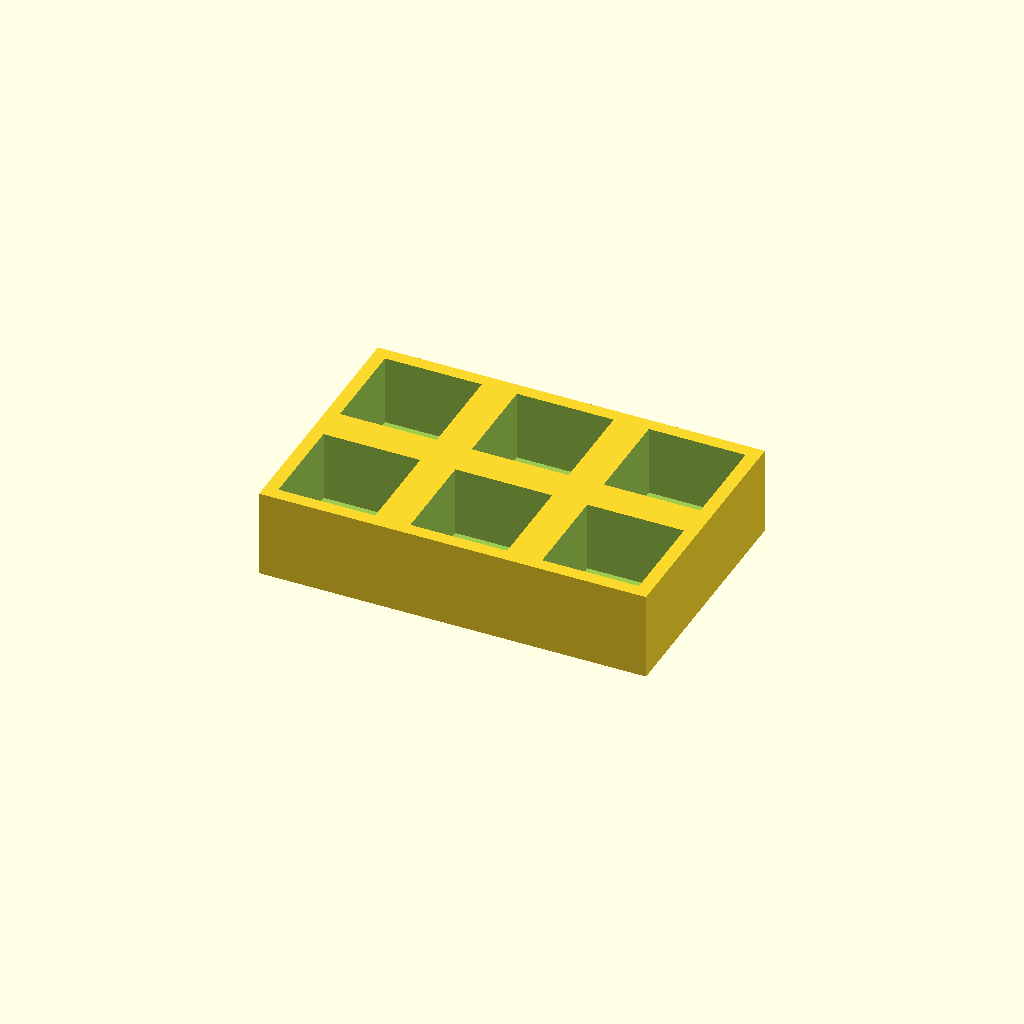
Cell 1: rendered with the file's own defaults.
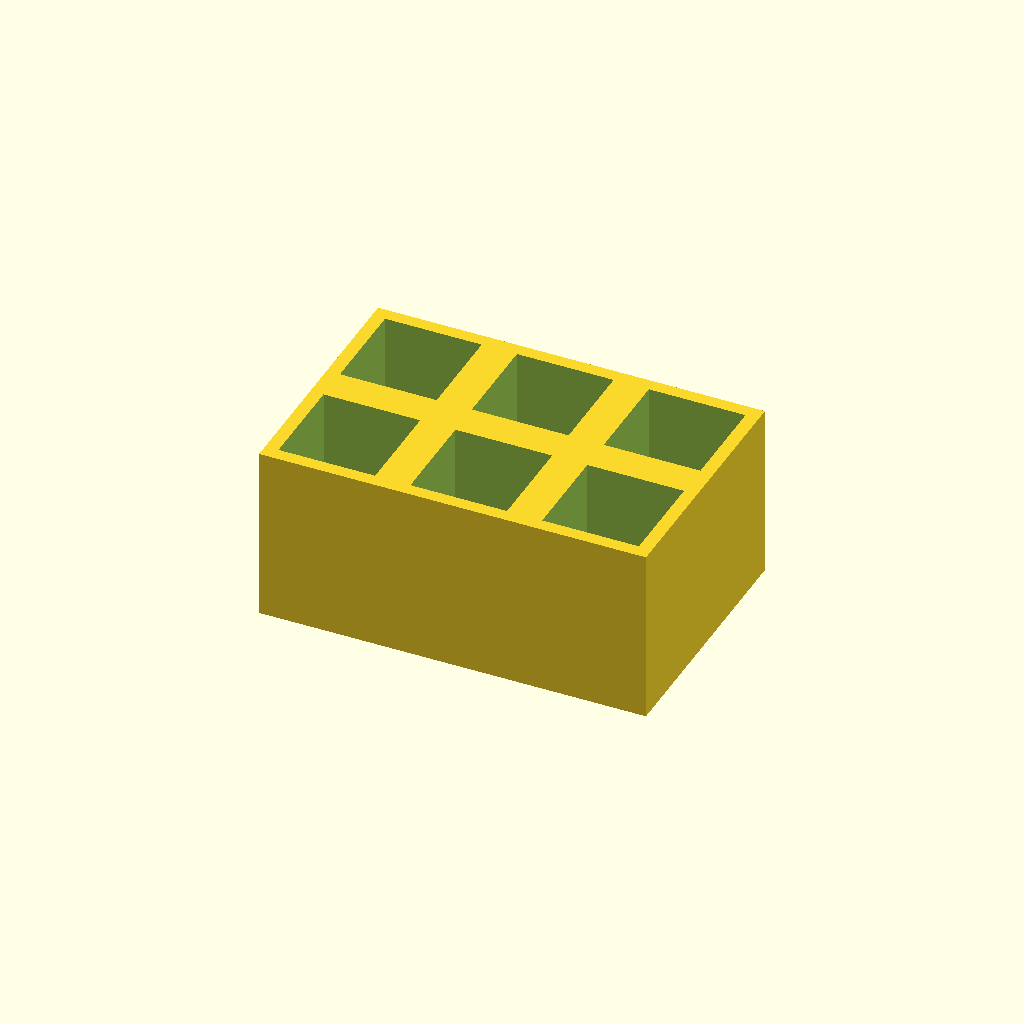
Cell 2: the same model with thickness = 40.
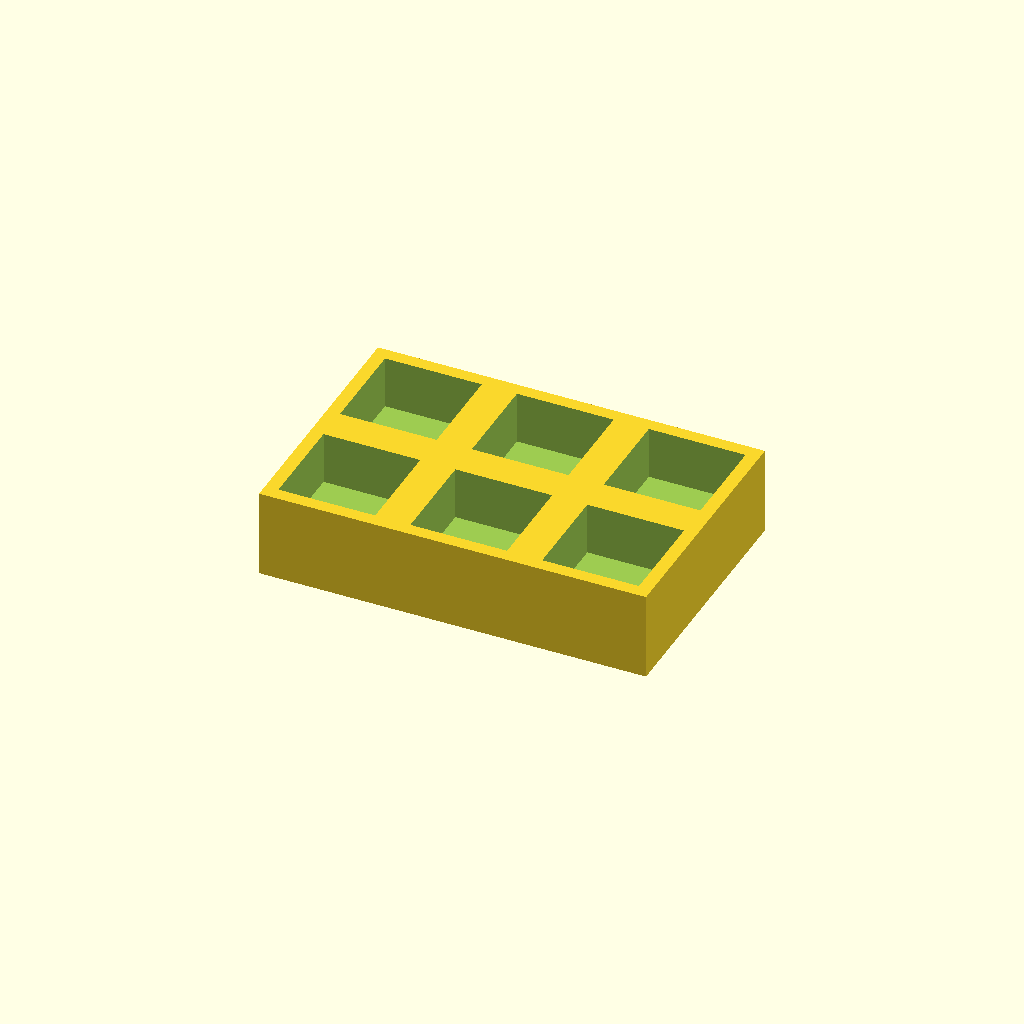
Cell 3: floor_t = 8 (everything else at default).
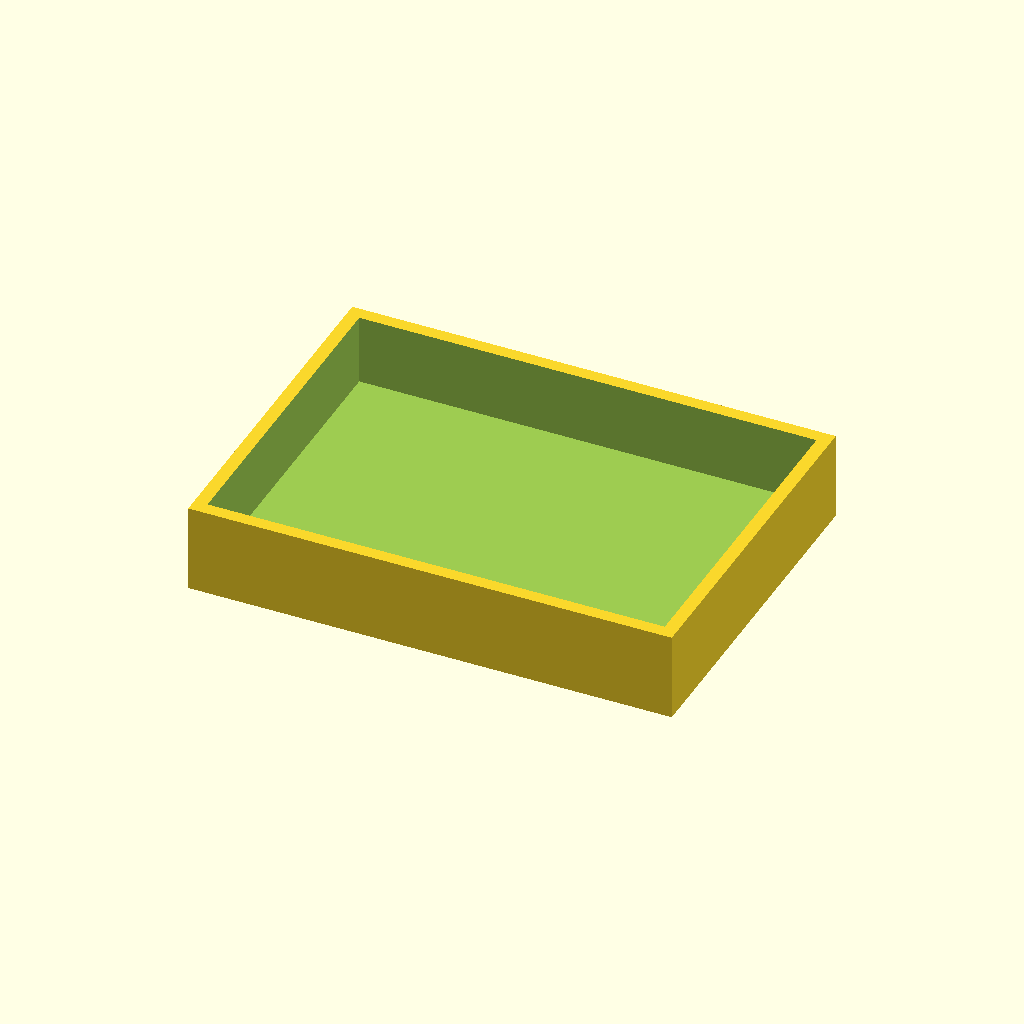
Cell 4: pocket = 44 (everything else at default).
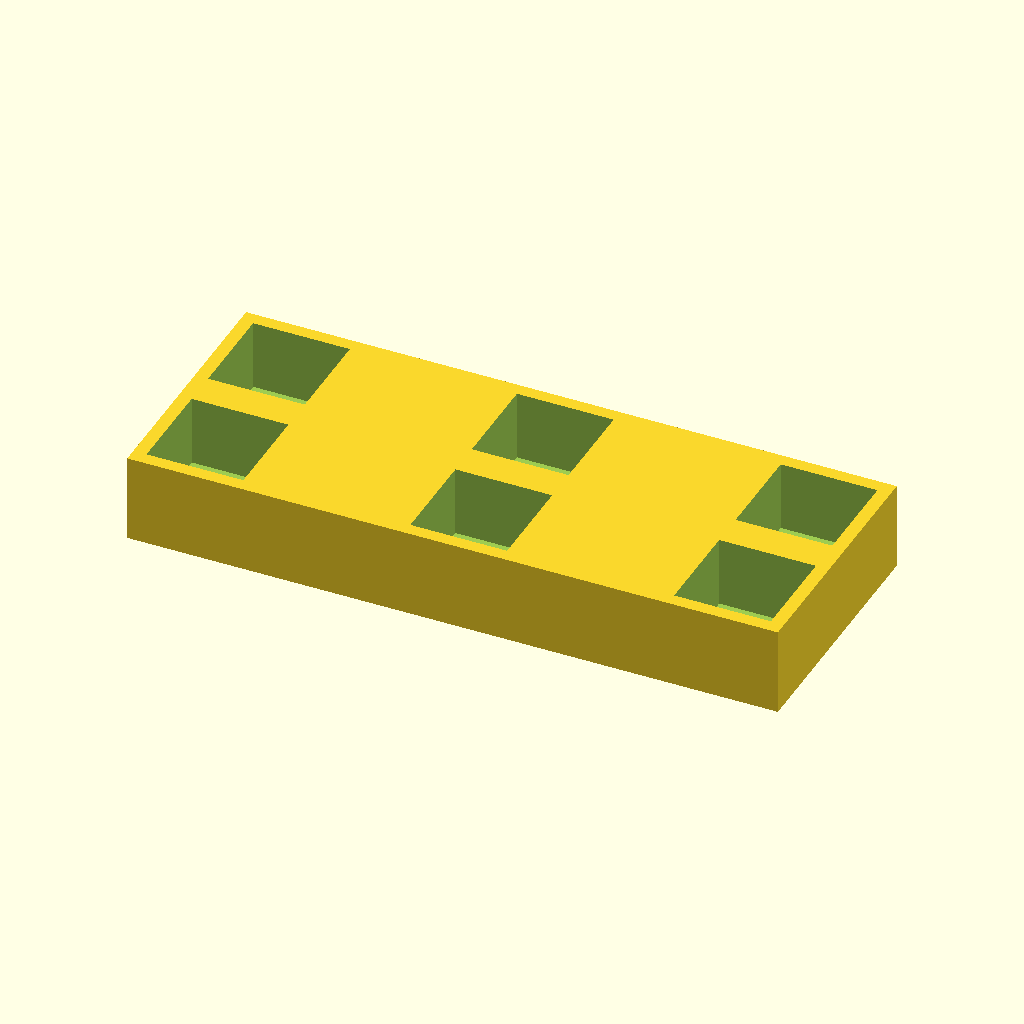
Cell 5: the same model with pitch_x = 60.
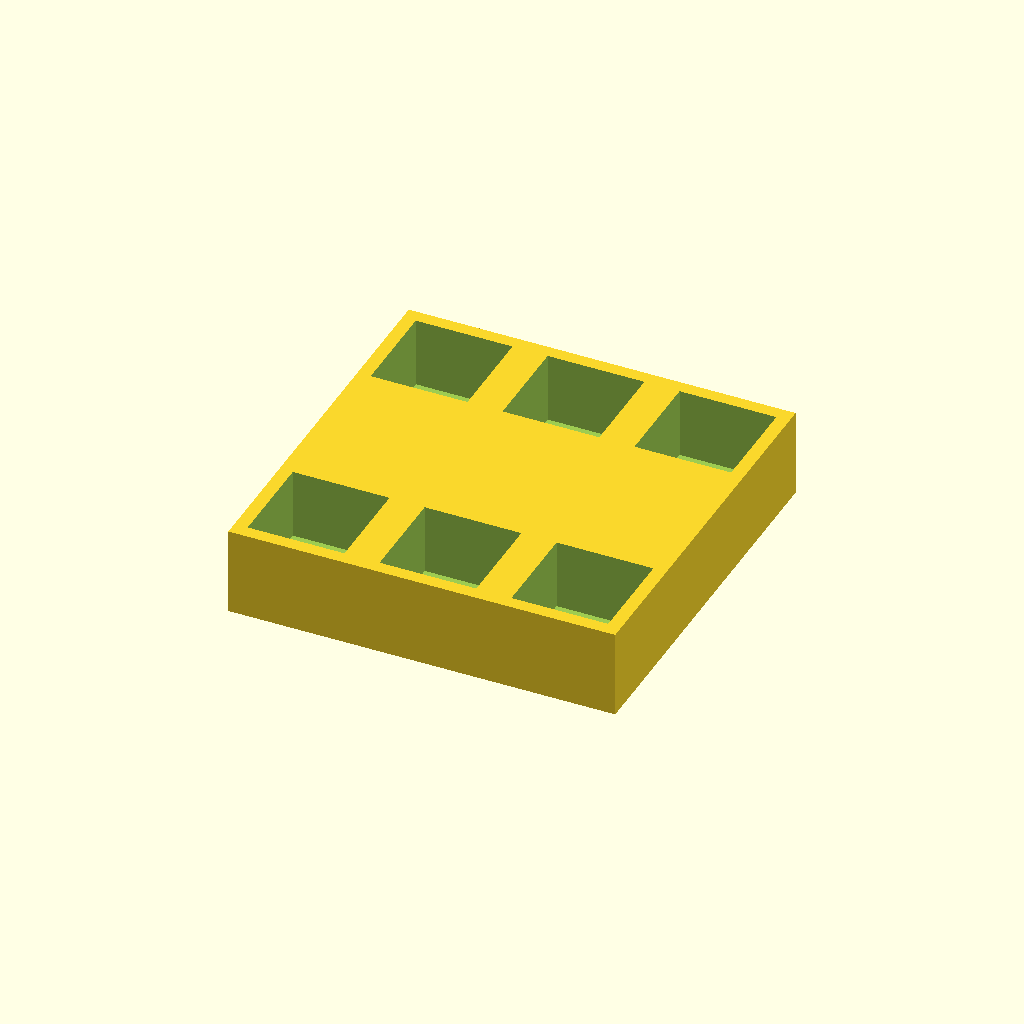
Cell 6 — pitch_y set to 60, the other parameters unchanged.
All cells are drawn from one camera (rotation 55°, 0°, 25°, orthographic, colour scheme Cornfield), so only the parameter changes between them.
OpenSCAD source file optional_data/data/place1/pocketplates/part_0179.scad:
$fn = 32;

// ----------------------------------------------------------------------
// Pocket plate 88 x 58 x 20
// 2 x 3 pockets 22 mm square, 16 mm deep
// ----------------------------------------------------------------------

// --- parameters (mm) ---
thickness = 20;  // plate thickness
floor_t = 4;     // material left under each pocket
pocket = 22;     // pocket side length
pitch_x = 30;    // pocket pitch along X
pitch_y = 30;    // pocket pitch along Y
cols = 3;        // pockets per row
rows = 2;        // rows of pockets

// --- derived feature positions (mm) ---
depth = thickness - floor_t;        // = 16   pocket depth, down to the floor
span_x = (cols - 1) * pitch_x;      // = 60   distance between outer pockets
span_y = (rows - 1) * pitch_y;      // = 30   distance between outer pocket rows
origin_x = -span_x / 2;             // = -30   X of the first pocket
origin_y = -span_y / 2;             // = -15   Y of the first pocket
plate = [span_x + pocket + 6, span_y + pocket + 6, thickness];  // = [88, 58, 20]   overall size: pockets plus 3 mm of wall on each side
feature_centers = [
  [origin_x + 0 * pitch_x, origin_y + 0 * pitch_y],
  [origin_x + 1 * pitch_x, origin_y + 0 * pitch_y],
  [origin_x + 2 * pitch_x, origin_y + 0 * pitch_y],
  [origin_x + 0 * pitch_x, origin_y + 1 * pitch_y],
  [origin_x + 1 * pitch_x, origin_y + 1 * pitch_y],
  [origin_x + 2 * pitch_x, origin_y + 1 * pitch_y]
];   // pocket centres, used verbatim by the cutter loop

// plate outline, then one pocket per centre in feature_centers
difference() {
  cube(plate, center = true);
  for (centre = feature_centers)
    translate([centre[0] - pocket / 2, centre[1] - pocket / 2, plate[2] / 2 - depth])
      cube([pocket, pocket, depth + 1]);  // centred on the declared pocket centre
}
Customizer parameters (derived from the source; name, type, default, range or options):
thickness: number, default 20
floor_t: number, default 4
pocket: number, default 22
pitch_x: number, default 30
pitch_y: number, default 30
cols: number, default 3
rows: number, default 2
